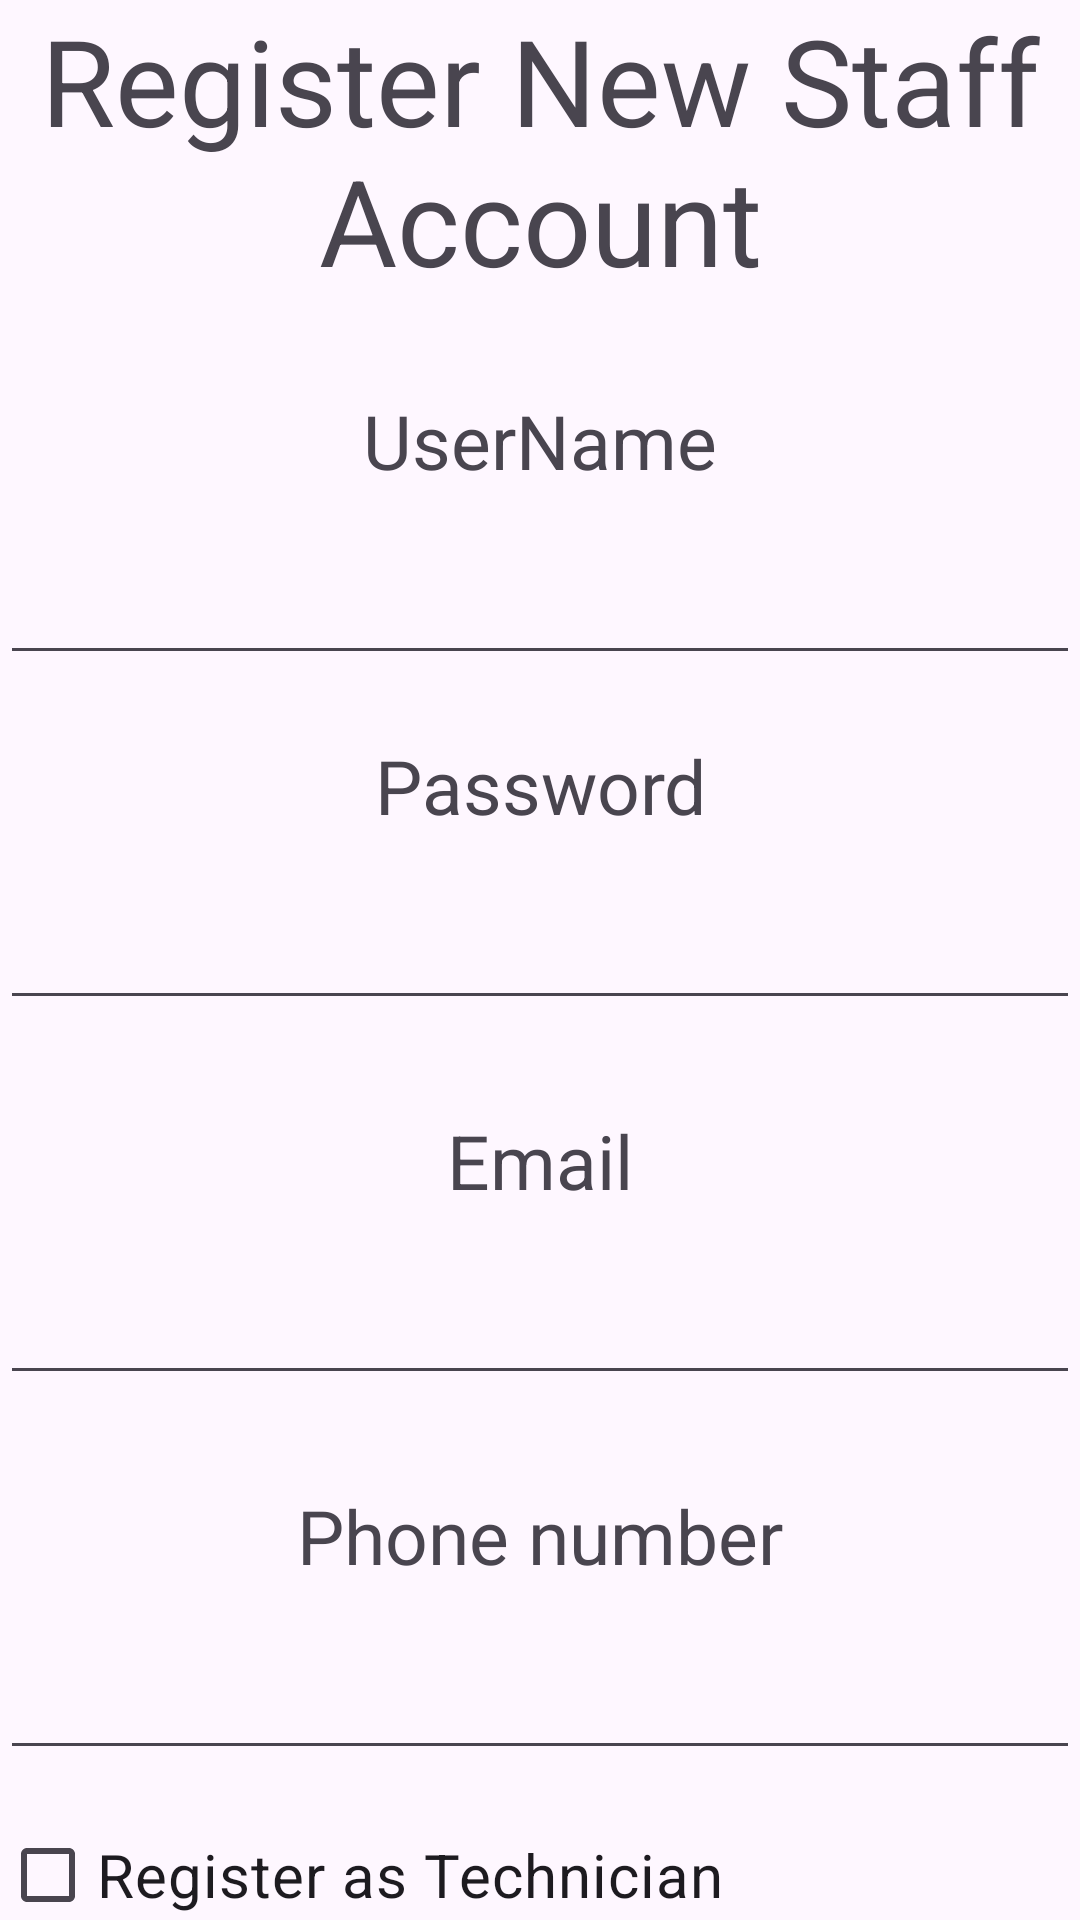

This screen was rendered from an Android layout file. Write that file and the resources it references.
<!-- AndroidManifest.xml: application theme Theme.HNDSE261CourseworkTechFix -->
<!-- res/layout/activity_registerstaff.xml -->
<?xml version="1.0" encoding="utf-8"?>
<RelativeLayout xmlns:android="http://schemas.android.com/apk/res/android"
    xmlns:app="http://schemas.android.com/apk/res-auto"
    xmlns:tools="http://schemas.android.com/tools"
    android:id="@+id/main"
    android:layout_width="match_parent"
    android:layout_height="match_parent"
    android:layout_margin="10dp"
    tools:context=".activities.RegisterStaffActivity">

    <TextView
        android:layout_width="match_parent"
        android:layout_height="wrap_content"
        android:textSize="40sp"
        android:textAlignment="center"
        android:text="Register New Staff Account"
        android:id="@+id/txt_Heading"
        />

    <TextView
        android:layout_marginTop="30dp"
        android:layout_width="match_parent"
        android:layout_height="wrap_content"
        android:textSize="25sp"
        android:textAlignment="center"
        android:text="UserName"
        android:layout_below="@id/txt_Heading"
        android:id="@+id/txt_username"
        />

    <EditText
        android:layout_marginTop="20dp"
        android:layout_width="match_parent"
        android:layout_height="wrap_content"
        android:textAlignment="center"
        android:text=""
        android:layout_below="@id/txt_username"
        android:id="@+id/edit_username"
        />

    <TextView
        android:layout_marginTop="20dp"
        android:layout_width="match_parent"
        android:layout_height="wrap_content"
        android:textSize="25sp"
        android:textAlignment="center"
        android:text="Password"
        android:layout_below="@id/edit_username"
        android:id="@+id/txt_password"
        />

    <EditText
        android:layout_marginTop="20dp"
        android:layout_width="match_parent"
        android:layout_height="wrap_content"
        android:textAlignment="center"
        android:text=""
        android:layout_below="@id/txt_password"
        android:id="@+id/edit_password"
        android:inputType="textPassword"
        />

    <TextView
        android:layout_marginTop="30dp"
        android:layout_width="match_parent"
        android:layout_height="wrap_content"
        android:textSize="25sp"
        android:textAlignment="center"
        android:text="Email"
        android:layout_below="@id/edit_password"
        android:id="@+id/txt_email"
        />

    <EditText
        android:layout_marginTop="20dp"
        android:layout_width="match_parent"
        android:layout_height="wrap_content"
        android:textAlignment="center"
        android:text=""
        android:layout_below="@id/txt_email"
        android:id="@+id/edit_email"
        />

    <TextView
        android:layout_marginTop="30dp"
        android:layout_width="match_parent"
        android:layout_height="wrap_content"
        android:textSize="25sp"
        android:textAlignment="center"
        android:text="Phone number"
        android:layout_below="@id/edit_email"
        android:id="@+id/txt_phone"
        />

    <EditText
        android:layout_marginTop="20dp"
        android:layout_width="match_parent"
        android:layout_height="wrap_content"
        android:textAlignment="center"
        android:text=""
        android:layout_below="@id/txt_phone"
        android:id="@+id/edit_phone"
        />

    <CheckBox
        android:id="@+id/check_technician"
        android:layout_width="match_parent"
        android:layout_height="wrap_content"
        android:layout_below="@id/edit_phone"
        android:layout_marginTop="20dp"
        android:text="Register as Technician"
        android:textSize="20sp" />

    <Spinner
        android:id="@+id/spinner_branch"
        android:layout_width="match_parent"
        android:layout_height="wrap_content"
        android:layout_below="@id/check_technician"
        android:layout_marginTop="10dp" />

    <EditText
        android:id="@+id/edit_specialisation"
        android:layout_width="match_parent"
        android:layout_height="wrap_content"
        android:layout_below="@id/spinner_branch"
        android:layout_marginTop="10dp"
        android:hint="Specialisation" />

    <EditText
        android:id="@+id/edit_availability"
        android:layout_width="match_parent"
        android:layout_height="wrap_content"
        android:layout_below="@id/edit_specialisation"
        android:layout_marginTop="10dp"
        android:hint="Availability" />

    <Button
        android:layout_marginTop="20dp"
        android:layout_width="250dp"
        android:layout_height="wrap_content"
        android:text="Register"
        android:textSize="25sp"
        android:layout_centerHorizontal="true"
        android:layout_below="@id/edit_availability"
        android:id="@+id/btn_register"/>

    <Button
        android:layout_marginTop="20dp"
        android:layout_width="250dp"
        android:layout_height="wrap_content"
        android:text="Back"
        android:textSize="25sp"
        android:layout_centerHorizontal="true"
        android:layout_below="@id/btn_register"
        android:id="@+id/btn_back"/>

</RelativeLayout>
<!-- resources referenced by this layout -->
<resources>
  <style name="Theme.HNDSE261CourseworkTechFix" parent="Base.Theme.HNDSE261CourseworkTechFix" />
  <style name="Base.Theme.HNDSE261CourseworkTechFix" parent="Theme.Material3.DayNight.NoActionBar">
          
          
      </style>
</resources>
